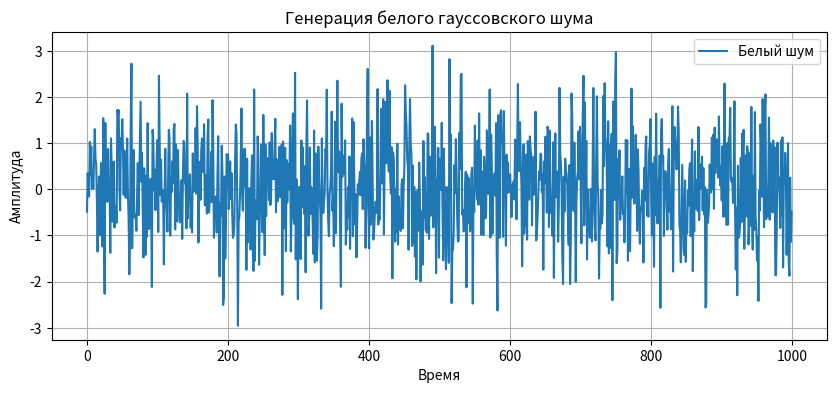
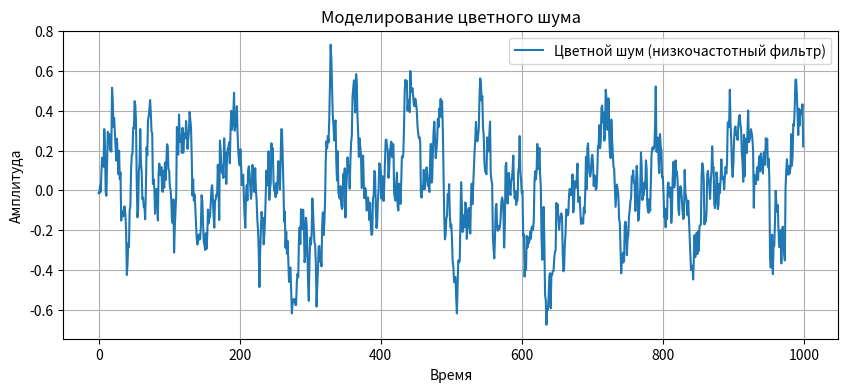
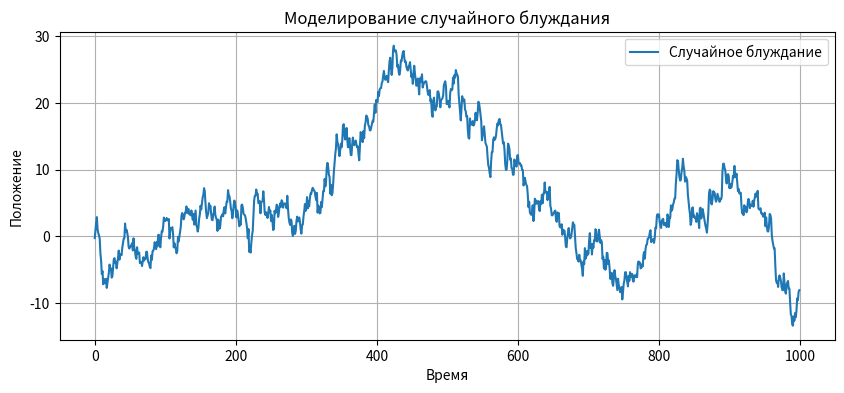
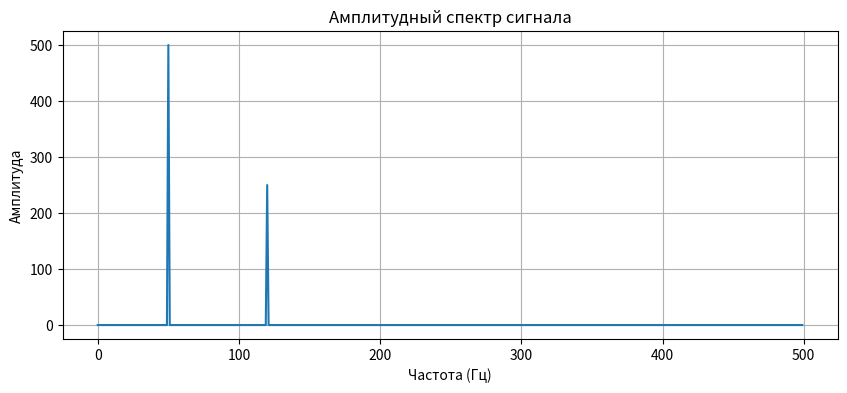
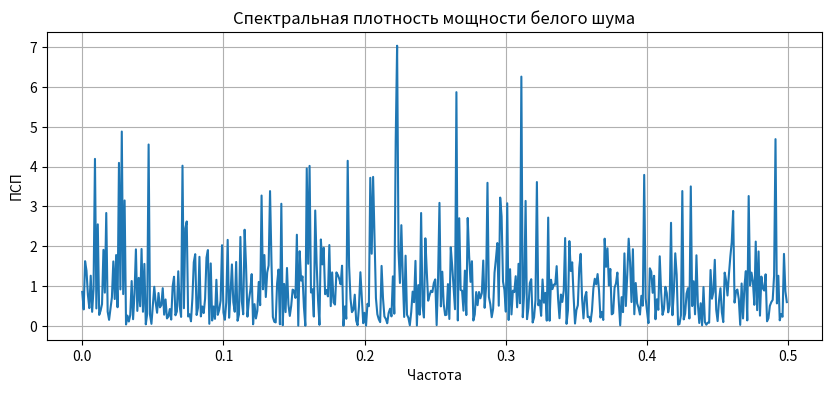

Write Python code to recreate these figures, in order.
import numpy as np
import matplotlib.pyplot as plt

# Параметры генерации шума
N = 1000          # число точек
mu = 0            # математическое ожидание
sigma = 1         # стандартное отклонение

# Генерация белого гауссовского шума
white_noise = np.random.normal(mu, sigma, N)

# Визуализация шума
plt.figure(figsize=(10, 4))
plt.plot(white_noise, label='Белый шум')
plt.title("Генерация белого гауссовского шума")
plt.xlabel("Время")
plt.ylabel("Амплитуда")
plt.legend()
plt.grid(True)
plt.show()

from scipy.signal import lfilter

# Генерация белого шума
N = 1000
white_noise = np.random.normal(0, 1, N)

# Параметры низкочастотного фильтра (например, фильтр первого порядка)
b = [0.1]            # коэффициенты числителя
a = [1, -0.9]        # коэффициенты знаменателя

# Применение фильтра к белому шуму для получения цветного шума
colored_noise = lfilter(b, a, white_noise)

# Визуализация результатов
plt.figure(figsize=(10, 4))
plt.plot(colored_noise, label='Цветной шум (низкочастотный фильтр)')
plt.title("Моделирование цветного шума")
plt.xlabel("Время")
plt.ylabel("Амплитуда")
plt.legend()
plt.grid(True)
plt.show()

# Параметры случайного блуждания
N = 1000
steps = np.random.normal(0, 1, N)  # приращения (например, гауссовские)
random_walk = np.cumsum(steps)      # накопление приращений

# Визуализация случайного блуждания
plt.figure(figsize=(10, 4))
plt.plot(random_walk, label='Случайное блуждание')
plt.title("Моделирование случайного блуждания")
plt.xlabel("Время")
plt.ylabel("Положение")
plt.legend()
plt.grid(True)
plt.show()


import numpy as np
import matplotlib.pyplot as plt

# Параметры сигнала
N = 1000           # число отсчетов
t = np.linspace(0, 1, N, endpoint=False)  # временная ось
f1 = 50            # первая частота (Гц)
f2 = 120           # вторая частота (Гц)

# Формирование сигнала как сумма двух синусоидальных волн
signal = np.sin(2 * np.pi * f1 * t) + 0.5 * np.sin(2 * np.pi * f2 * t)

# Вычисление БПФ
fft_vals = np.fft.fft(signal)
fft_freq = np.fft.fftfreq(N, d=t[1]-t[0])

# Визуализация амплитудного спектра (только положительные частоты)
plt.figure(figsize=(10, 4))
plt.plot(fft_freq[:N//2], np.abs(fft_vals)[:N//2])
plt.title("Амплитудный спектр сигнала")
plt.xlabel("Частота (Гц)")
plt.ylabel("Амплитуда")
plt.grid(True)
plt.show()


# Вычисление FFT и спектральной плотности мощности
fft_vals = np.fft.fft(white_noise)
fft_freq = np.fft.fftfreq(N, d=1)  # d - интервал дискретизации
psd = np.abs(fft_vals) ** 2 / N

# Визуализация спектральной плотности мощности
plt.figure(figsize=(10, 4))
plt.plot(fft_freq[:N//2], psd[:N//2])  # берем положительные частоты
plt.title("Спектральная плотность мощности белого шума")
plt.xlabel("Частота")
plt.ylabel("ПСП")
plt.grid(True)
plt.show()